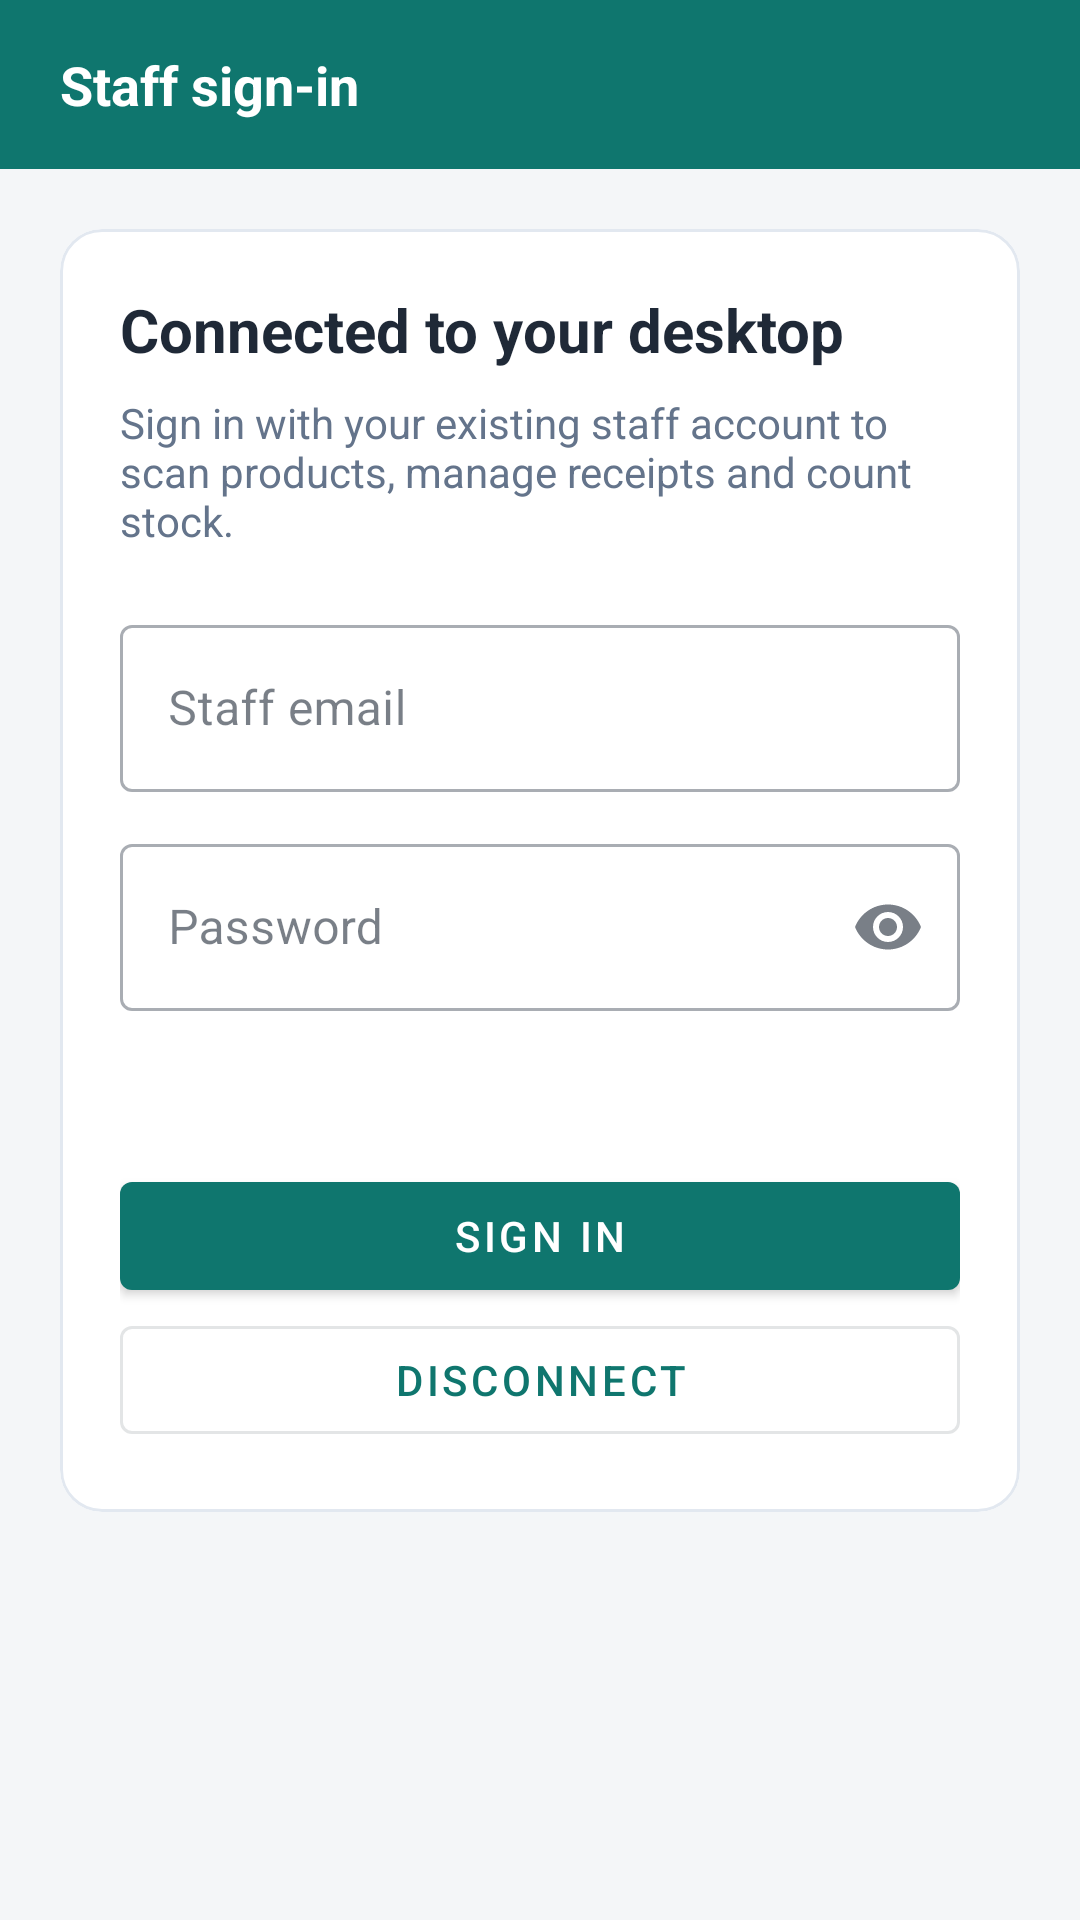

Here is an Android app screen rendered from its layout file. Give the layout XML and the strings, colors and styles it references.
<!-- AndroidManifest.xml: application theme Theme.POSScanner -->
<!-- res/layout/activity_login.xml -->
<?xml version="1.0" encoding="utf-8"?>
<LinearLayout xmlns:android="http://schemas.android.com/apk/res/android" xmlns:app="http://schemas.android.com/apk/res-auto"
    android:layout_width="match_parent" android:layout_height="match_parent" android:orientation="vertical" android:background="@color/bg">
    <TextView style="@style/CompanionToolbar" android:text="Staff sign-in"/>
    <ScrollView android:layout_width="match_parent" android:layout_height="0dp" android:layout_weight="1" android:fillViewport="true">
        <LinearLayout android:layout_width="match_parent" android:layout_height="wrap_content" android:orientation="vertical" android:padding="20dp">
            <com.google.android.material.card.MaterialCardView style="@style/ActionRow" android:layout_width="match_parent" android:layout_height="wrap_content">
                <LinearLayout android:layout_width="match_parent" android:layout_height="wrap_content" android:orientation="vertical" android:padding="20dp">
                    <TextView android:layout_width="match_parent" android:layout_height="wrap_content" android:text="Connected to your desktop" android:textSize="20sp" android:textStyle="bold" android:textColor="@color/ink"/>
                    <TextView android:layout_width="match_parent" android:layout_height="wrap_content" android:layout_marginTop="8dp" android:text="Sign in with your existing staff account to scan products, manage receipts and count stock." android:textColor="@color/muted" android:textSize="14sp"/>
                    <com.google.android.material.textfield.TextInputLayout style="@style/Widget.MaterialComponents.TextInputLayout.OutlinedBox" android:layout_width="match_parent" android:layout_height="wrap_content" android:layout_marginTop="20dp" android:hint="Staff email">
                        <com.google.android.material.textfield.TextInputEditText android:id="@+id/loginEmail" android:layout_width="match_parent" android:layout_height="wrap_content" android:inputType="textEmailAddress" android:singleLine="true" android:autofillHints="username"/>
                    </com.google.android.material.textfield.TextInputLayout>
                    <com.google.android.material.textfield.TextInputLayout style="@style/Widget.MaterialComponents.TextInputLayout.OutlinedBox" android:layout_width="match_parent" android:layout_height="wrap_content" android:layout_marginTop="12dp" android:hint="Password" app:endIconMode="password_toggle">
                        <com.google.android.material.textfield.TextInputEditText android:id="@+id/loginPassword" android:layout_width="match_parent" android:layout_height="wrap_content" android:inputType="textPassword" android:singleLine="true" android:imeOptions="actionDone" android:autofillHints="password" android:saveEnabled="false"/>
                    </com.google.android.material.textfield.TextInputLayout>
                    <TextView android:id="@+id/loginStatus" android:layout_width="match_parent" android:layout_height="wrap_content" android:layout_marginTop="16dp" android:textColor="@color/brand_primary_dark" android:accessibilityLiveRegion="polite"/>
                    <ProgressBar android:id="@+id/loginProgress" android:layout_width="40dp" android:layout_height="40dp" android:layout_gravity="center" android:visibility="gone"/>
                    <com.google.android.material.button.MaterialButton android:id="@+id/loginSubmit" android:layout_width="match_parent" android:layout_height="wrap_content" android:minHeight="48dp" android:layout_marginTop="16dp" android:text="Sign in"/>
                    <com.google.android.material.button.MaterialButton style="@style/Widget.MaterialComponents.Button.OutlinedButton" android:id="@+id/loginDisconnect" android:layout_width="match_parent" android:layout_height="wrap_content" android:minHeight="48dp" android:text="Disconnect"/>
                </LinearLayout>
            </com.google.android.material.card.MaterialCardView>
        </LinearLayout>
    </ScrollView>
</LinearLayout>
<!-- resources referenced by this layout -->
<resources>
  <color name="bg">#F4F6F8</color>
  <color name="brand_primary_dark">#0C5C57</color>
  <color name="ink">#1F2937</color>
  <color name="muted">#64748B</color>
  <style name="ActionRow" parent="Widget.MaterialComponents.CardView">
          <item name="cardCornerRadius">14dp</item>
          <item name="cardElevation">0dp</item>
          <item name="strokeColor">@color/border</item>
          <item name="strokeWidth">1dp</item>
          <item name="cardBackgroundColor">@color/surface</item>
      </style>
  <style name="CompanionToolbar">
          <item name="android:layout_width">match_parent</item><item name="android:layout_height">wrap_content</item>
          <item name="android:minHeight">56dp</item><item name="android:paddingLeft">20dp</item><item name="android:paddingRight">20dp</item><item name="android:paddingTop">16dp</item><item name="android:paddingBottom">16dp</item>
          <item name="android:background">@color/brand_primary</item><item name="android:textColor">@color/white</item>
          <item name="android:textSize">18sp</item><item name="android:textStyle">bold</item>
      </style>
  <style name="Theme.POSScanner" parent="Theme.MaterialComponents.Light.NoActionBar">
          <item name="colorPrimary">@color/brand_primary</item>
          <item name="colorPrimaryDark">@color/brand_primary_dark</item>
          <item name="colorAccent">@color/brand_primary</item>
          <item name="colorOnPrimary">@color/white</item>
          <item name="colorSecondary">@color/brand_primary</item>
          <item name="colorSurface">@color/surface</item>
          <item name="colorOnSurface">@color/ink</item>
          <item name="android:textColorPrimary">@color/ink</item>
          <item name="android:textColorSecondary">@color/muted</item>
          <item name="android:statusBarColor">@color/brand_primary_dark</item>
          <item name="android:windowBackground">@color/bg</item>
      </style>
  <color name="border">#E2E8F0</color>
  <color name="surface">#FFFFFF</color>
  <color name="brand_primary">#0F766E</color>
  <color name="white">#FFFFFF</color>
</resources>
